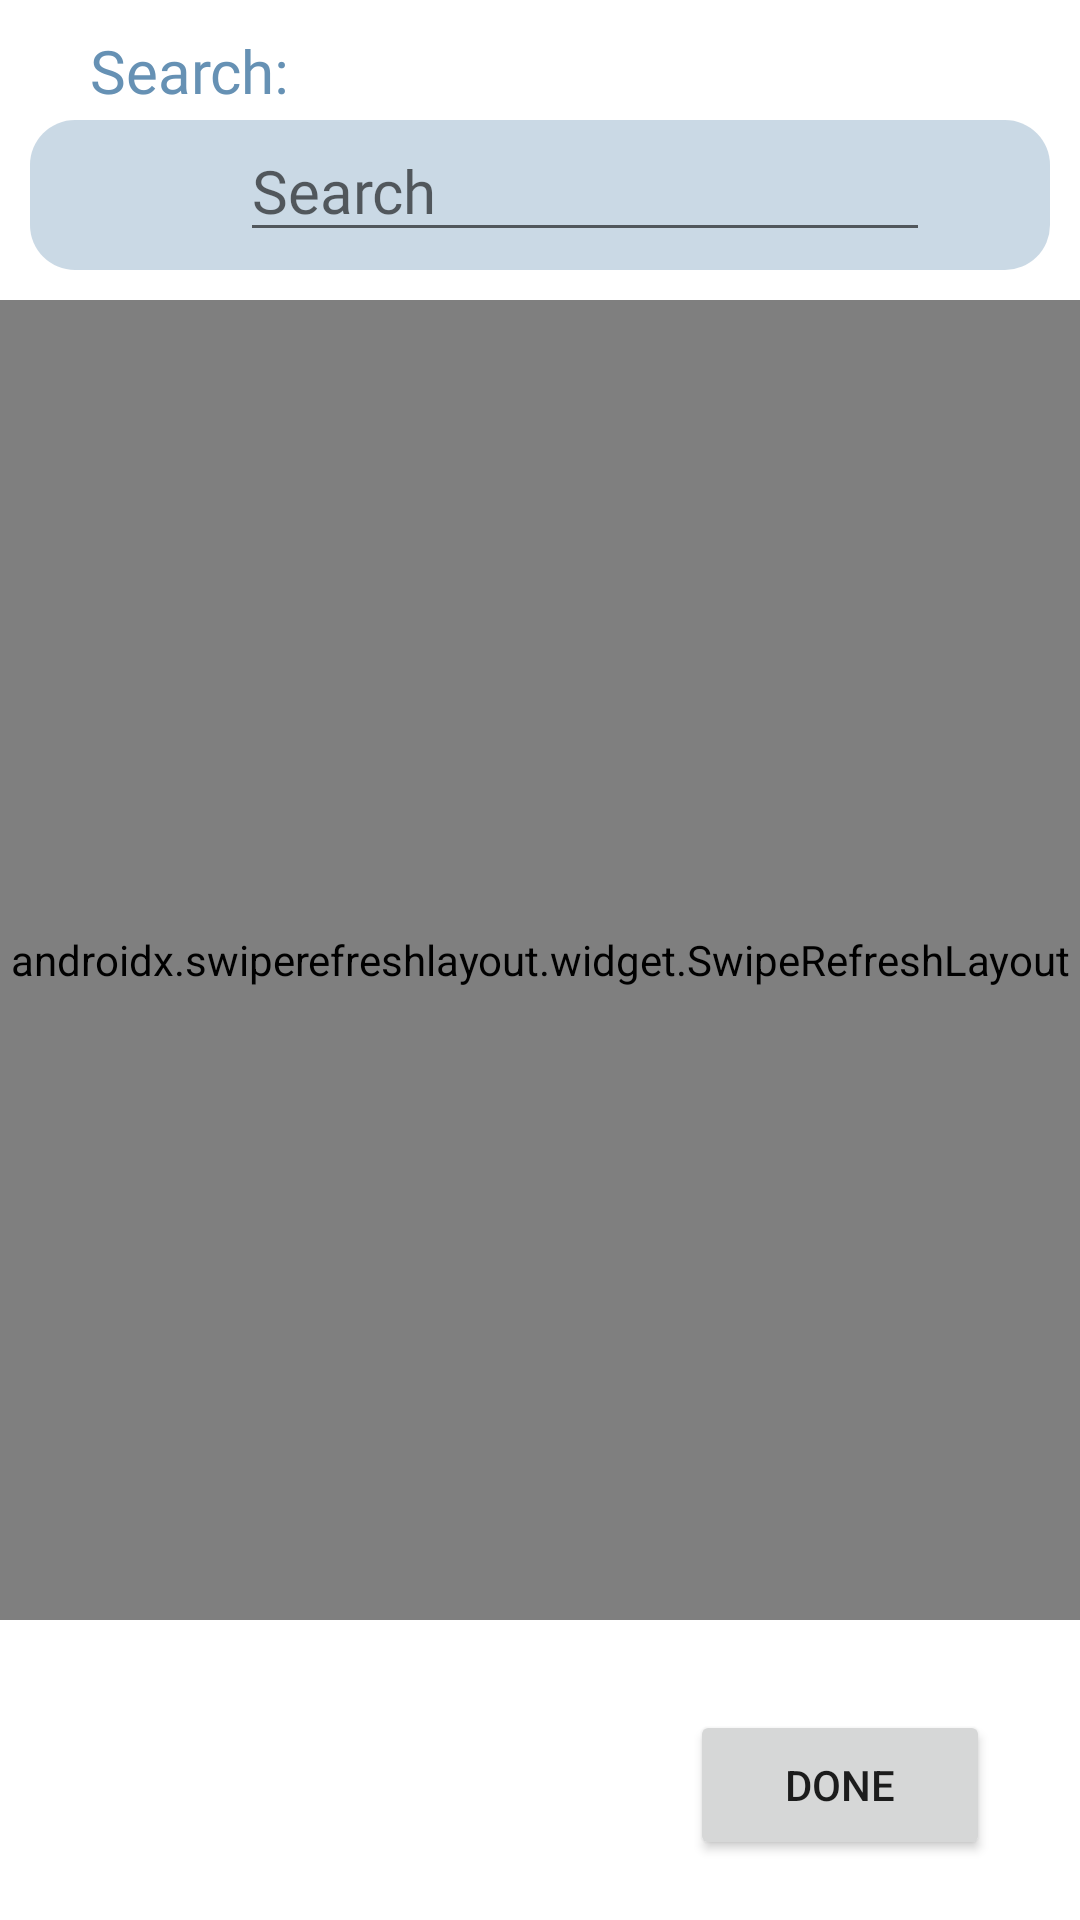

Layout XML and referenced resources for this Android screen:
<!-- AndroidManifest.xml: application theme Theme.Dragonhack -->
<!-- res/layout/fragment_assign_challenge.xml -->
<?xml version="1.0" encoding="utf-8"?>
<FrameLayout xmlns:android="http://schemas.android.com/apk/res/android"
    xmlns:tools="http://schemas.android.com/tools"
    xmlns:app="http://schemas.android.com/apk/res-auto"
    android:layout_width="match_parent"
    android:layout_height="match_parent"
    tools:context=".fragments.AssignChallengeFragment">

    <TextView
        android:layout_width="wrap_content"
        android:layout_height="wrap_content"
        android:layout_marginLeft="30dp"
        android:layout_marginTop="10dp"
        android:fontFamily="@font/montserrat_medium"
        android:textColor="#6691b4"
        android:textSize="20dp"
        android:text="Search:">

    </TextView>

    <LinearLayout
        android:layout_width="match_parent"
        android:layout_height="50dp"
        android:layout_marginStart="10dp"
        android:layout_marginTop="40dp"
        android:layout_marginEnd="10dp"
        android:background="@drawable/challenge_input_field"
        android:orientation="horizontal">

        <ImageView
            android:layout_width="40dp"
            android:layout_height="40dp"
            android:layout_gravity="center"
            android:src="@drawable/ic_search"
            android:layout_marginLeft="20dp"
            >

        </ImageView>

        <EditText
            android:id="@+id/challenge_title_input"
            android:layout_width="match_parent"
            android:layout_height="wrap_content"
            android:layout_marginStart="10dp"
            android:layout_marginEnd="40dp"
            android:layout_marginTop="0dp"
            android:fontFamily="@font/montserrat_semibold"
            android:hint="Search"
            android:text=""
            android:textSize="20dp">

        </EditText>

    </LinearLayout>

    <LinearLayout
        android:layout_width="match_parent"
        android:layout_height="match_parent"
        android:layout_marginTop="100dp"
        android:layout_marginBottom="100dp"
        android:orientation="vertical">


        <androidx.swiperefreshlayout.widget.SwipeRefreshLayout
            android:id="@+id/assign_challenge_swipe_refresh"
            android:layout_width="match_parent"
            android:layout_height="match_parent"
            >

            <androidx.recyclerview.widget.RecyclerView
                android:id="@+id/assign_challenge_users_list"
                android:layout_width="wrap_content"
                android:layout_height="wrap_content"
                android:overScrollMode="never"
                android:paddingLeft="10dp"
                android:paddingRight="10dp"
                android:scrollbars="none"
                tools:listitem="@layout/assign_challenge_item" />

        </androidx.swiperefreshlayout.widget.SwipeRefreshLayout>

    </LinearLayout>

    <LinearLayout
        android:layout_width="match_parent"
        android:layout_height="match_parent"
        android:gravity="right">

        <Button
            android:id="@+id/assign_challenge_done_btn"
            android:layout_width="100dp"
            android:layout_height="50dp"
            android:layout_gravity="bottom"
            android:layout_marginRight="30dp"
            android:layout_marginBottom="10dp"
            android:text="Done">

        </Button>

    </LinearLayout>
</FrameLayout>
<!-- res/layout/assign_challenge_item.xml (included above) -->
<?xml version="1.0" encoding="utf-8"?>
<androidx.constraintlayout.widget.ConstraintLayout xmlns:android="http://schemas.android.com/apk/res/android"
    xmlns:app="http://schemas.android.com/apk/res-auto"
    android:layout_width="match_parent"
    android:layout_height="wrap_content"
    android:layout_marginTop="10dp">

    <LinearLayout
        android:layout_width="match_parent"
        android:layout_height="70dp"
        app:layout_constraintLeft_toLeftOf="parent"
        app:layout_constraintRight_toRightOf="parent"
        app:layout_constraintBottom_toBottomOf="parent"
        app:layout_constraintTop_toTopOf="parent"
        android:background="@drawable/challenge_input_field"
        android:orientation="horizontal">

        <ImageView
            android:layout_marginTop="10dp"
            android:layout_marginLeft="10dp"
            android:layout_width="50dp"
            android:layout_height="50dp"
            app:srcCompat="@drawable/user_img_6">

        </ImageView>

        <TextView
            android:id="@+id/user_item_user_name"
            android:layout_width="wrap_content"
            android:layout_height="wrap_content"
            android:layout_gravity="center"
            android:layout_marginStart="10dp"
            android:layout_weight="1"
            android:fontFamily="@font/montserrat_semibold"
            android:text="Janez Novak"
            android:textColor="@color/black"
            android:textSize="20dp" />

        <TextView
            android:id="@+id/assign_item_fire_number"
            android:layout_width="wrap_content"
            android:layout_height="wrap_content"
            android:layout_gravity="center"
            android:fontFamily="@font/montserrat_extrabold"
            android:text="12"
            android:textColor="@color/black"
            android:textSize="20dp">

        </TextView>

        <ImageView
            android:layout_width="30dp"
            android:layout_height="30dp"
            android:layout_gravity="center"
            android:layout_marginRight="5dp"
            android:src="@drawable/ic_fire">

        </ImageView>

        <ImageButton
            android:id="@+id/assign_challenge_to_friend_btn"
            android:layout_width="30dp"
            android:layout_height="30dp"
            android:layout_gravity="center"
            android:layout_marginEnd="20dp"
            android:src="@drawable/ic_krog"
            android:background="@android:color/transparent">

        </ImageButton>


    </LinearLayout>




</androidx.constraintlayout.widget.ConstraintLayout>
<!-- resources referenced by this layout -->
<resources>
  <!-- drawable challenge_input_field (drawable) -->
  <?xml version="1.0" encoding="utf-8"?>
  <shape xmlns:android="http://schemas.android.com/apk/res/android"
      android:shape="rectangle">
      <gradient
          android:startColor="#cad9e5"
          android:endColor="#cad9e5"
          android:angle="270"/>
  
      <corners
          android:bottomRightRadius="15dp"
          android:bottomLeftRadius="15dp"
          android:topLeftRadius="15dp"
          android:topRightRadius="15dp"/>
  
  </shape>
  <style name="Theme.Dragonhack" parent="Theme.MaterialComponents.DayNight.DarkActionBar">
          
          <item name="colorPrimary">#6691b4</item>
          <item name="colorPrimaryVariant">@color/purple_700</item>
          <item name="colorOnPrimary">@color/white</item>
          
          <item name="colorSecondary">#6691b4</item>
          <item name="colorSecondaryVariant">@color/teal_700</item>
          <item name="colorOnSecondary">@color/black</item>
          
          <item name="android:statusBarColor" tools:targetApi="l">#6691b4</item>
          
      </style>
  <!-- not gathered from this repository: default colours our renderer supplied (Android Studio template values) -->
  <color name="purple_700">#FF3700B3</color>
  <color name="teal_700">#FF018786</color>
  <color name="black">#FF000000</color>
  <color name="white">#FFFFFFFF</color>
</resources>
